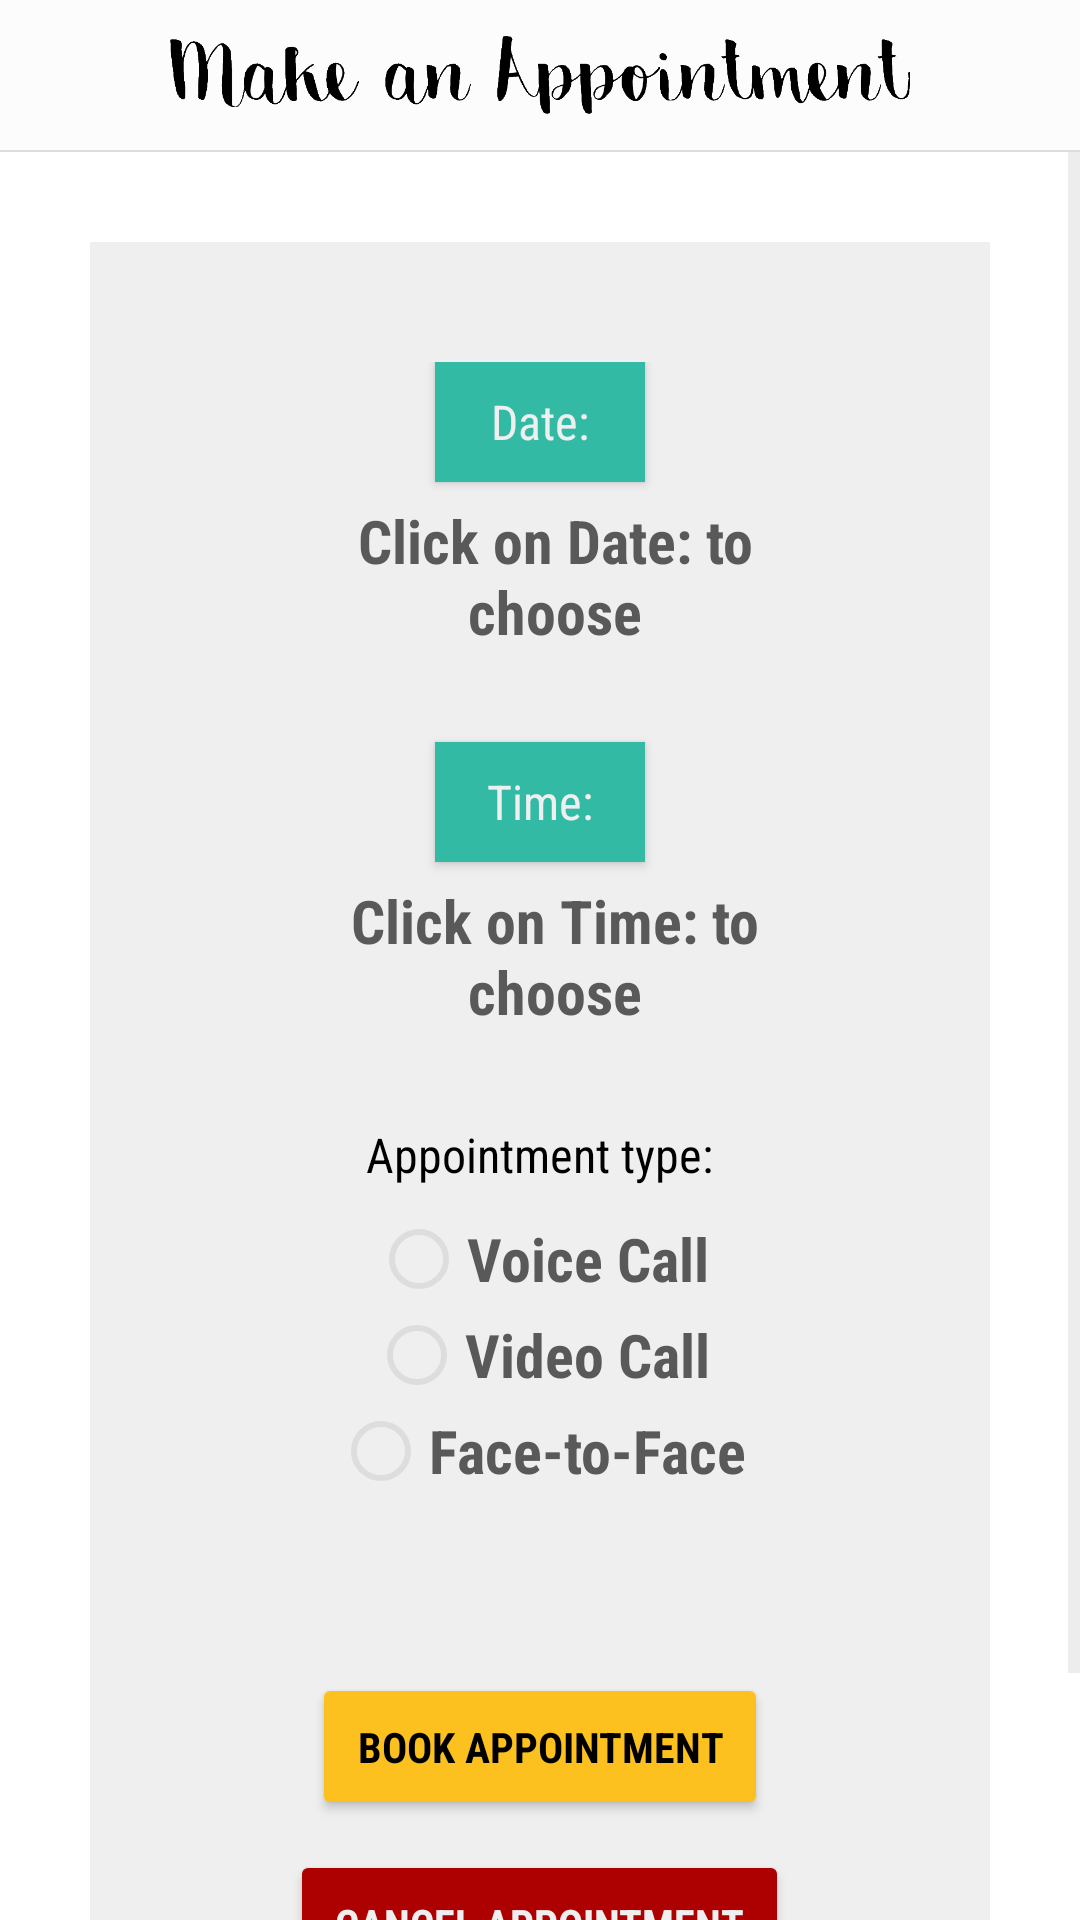

Produce the Android XML layout that renders to this screen, including the resource entries it uses.
<!-- AndroidManifest.xml: application theme AppTheme -->
<!-- res/layout/activity_student_appointments_page_make_an_appointment.xml -->
<?xml version="1.0" encoding="utf-8"?>
<LinearLayout xmlns:android="http://schemas.android.com/apk/res/android"
    xmlns:tools="http://schemas.android.com/tools"
    android:layout_width="match_parent"
    android:layout_height="wrap_content"
    android:orientation="vertical"
    tools:context=".activities.student.StudentAppointmentsPageMakeAnAppointmentActivity">

    <ImageView
        android:layout_width="match_parent"
        android:layout_height="50dp"
        android:src="@drawable/page_makeanappointment"
        android:padding="12dp"
        android:background="@color/powder"/>

    <View
        android:layout_width="match_parent"
        android:layout_height="0.5dp"
        android:background="@color/gainsboro"/>

    <ScrollView
        android:layout_width="match_parent"
        android:layout_height="wrap_content">

        <LinearLayout
            android:orientation="vertical"
            android:layout_width="match_parent"
            android:layout_height="wrap_content"
            android:background="@color/isabelline"
            android:layout_margin="30dp"
            android:gravity="center"
            android:paddingTop="40dp"
            android:paddingStart="50dp"
            android:paddingEnd="50dp"
            android:paddingBottom="20dp">

            <Button
                android:id="@+id/buttonDate"
                android:layout_width="70dp"
                android:layout_height="40dp"
                android:textAlignment="center"
                android:textSize="16dp"
                android:layout_marginBottom="6dp"
                android:fontFamily="sans-serif-condensed"
                android:text="Date:"
                android:background="@color/turquoise"
                android:textColor="@color/isabelline"
                android:textAllCaps="false"/>

            <TextView
                android:id="@+id/showDate"
                android:layout_gravity="center"
                android:layout_width="match_parent"
                android:layout_height="wrap_content"
                android:textSize="20dp"
                android:fontFamily="sans-serif-condensed"
                android:textStyle="bold"
                android:paddingStart="10dp"
                android:textAlignment="center"
                android:layout_marginBottom="30dp"
                android:textColor="@color/darkGrey"
                android:text="Click on Date: to choose"/>

            <Button
                android:id="@+id/buttonTime"
                android:layout_width="70dp"
                android:layout_height="40dp"
                android:layout_marginBottom="6dp"
                android:textAlignment="center"
                android:textSize="16dp"
                android:fontFamily="sans-serif-condensed"
                android:text="Time:"
                android:background="@color/turquoise"
                android:textColor="@color/isabelline"
                android:textAllCaps="false"/>

            <TextView
                android:id="@+id/showTime"
                android:layout_width="match_parent"
                android:layout_height="wrap_content"
                android:textSize="20dp"
                android:fontFamily="sans-serif-condensed"
                android:textStyle="bold"
                android:paddingStart="10dp"
                android:textAlignment="center"
                android:layout_marginBottom="30dp"
                android:textColor="@color/darkGrey"
                android:text="Click on Time: to choose"/>

            <RadioGroup
                xmlns:android="http://schemas.android.com/apk/res/android"
                android:id="@+id/type"
                android:layout_width="match_parent"
                android:layout_height="wrap_content"
                android:gravity="center"
                android:layout_marginBottom="8dp"
                android:orientation="vertical">
                <TextView
                    android:layout_width="wrap_content"
                    android:layout_height="wrap_content"
                    android:textSize="16dp"
                    android:fontFamily="sans-serif-condensed"
                    android:text="Appointment type:"
                    android:textColor="@color/black"/>
                <RadioButton android:id="@+id/radioVoice"
                    android:layout_width="wrap_content"
                    android:layout_height="wrap_content"
                    android:textSize="20dp"
                    android:text="Voice Call"
                    android:textStyle="bold"
                    android:layout_marginTop="8dp"
                    android:fontFamily="sans-serif-condensed"
                    android:textColor="@color/darkGrey"
                    android:onClick="onRadioButtonClicked"/>
                <RadioButton android:id="@+id/radioVideo"
                    android:layout_width="wrap_content"
                    android:layout_height="wrap_content"
                    android:text="Video Call"
                    android:textStyle="bold"
                    android:textSize="20dp"
                    android:fontFamily="sans-serif-condensed"
                    android:textColor="@color/darkGrey"
                    android:onClick="onRadioButtonClicked"/>
                <RadioButton android:id="@+id/radioFace"
                    android:layout_width="wrap_content"
                    android:layout_height="wrap_content"
                    android:text="Face-to-Face"
                    android:textStyle="bold"
                    android:textSize="20dp"
                    android:fontFamily="sans-serif-condensed"
                    android:textColor="@color/darkGrey"
                    android:onClick="onRadioButtonClicked"/>
            </RadioGroup>

            <Button
                android:id="@+id/bookAppointment"
                android:layout_width="wrap_content"
                android:layout_height="wrap_content"
                android:layout_gravity="center"
                android:layout_marginTop="50dp"
                android:layout_marginBottom="10dp"
                android:padding="15dp"
                android:textAllCaps="true"
                android:fontFamily="sans-serif-condensed"
                android:textStyle="bold"
                android:text="Book Appointment"
                android:textColor="@color/black"/>

            <Button
                android:id="@+id/cancelAppointment"
                android:layout_width="wrap_content"
                android:layout_height="wrap_content"
                android:layout_gravity="center"
                android:padding="15dp"
                android:textAllCaps="true"
                android:fontFamily="sans-serif-condensed"
                android:textStyle="bold"
                android:text="Cancel Appointment"
                android:backgroundTint="@color/red"
                android:textColor="@color/isabelline"
                android:layout_marginBottom="50dp"/>


        </LinearLayout>
    </ScrollView>
</LinearLayout>
<!-- resources referenced by this layout -->
<resources>
  <color name="black">#000000</color>
  <color name="darkGrey">#595959</color>
  <color name="gainsboro">#DDDDDD</color>
  <color name="isabelline">#EFEFEF</color>
  <color name="powder">#FCFCFC</color>
  <color name="red">#AD0000</color>
  <color name="turquoise">#32BAA5</color>
  <!-- drawable page_makeanappointment: png bitmap (drawable, 17320 bytes) -->
  <style name="AppTheme" parent="Theme.AppCompat.Light.NoActionBar">
          <item name="android:windowContentTransitions">true</item>
          <item name="android:windowAllowEnterTransitionOverlap">true</item>
          <item name="android:windowAllowReturnTransitionOverlap">true</item>
          <item name="android:windowSharedElementEnterTransition">@android:transition/move</item>
          <item name="android:windowSharedElementExitTransition">@android:transition/move</item>
  
          <item name="android:windowLightStatusBar">true</item>
          <item name="android:statusBarColor">@color/powder</item>
  
          <item name="colorPrimary">@color/white</item>
          <item name="colorAccent">@color/yellow</item>
          <item name="colorPrimaryDark">@color/white</item>
  
          <item name="android:colorBackground">@color/white</item>
          <item name="android:windowBackground">@color/white</item>
  
          <item name="android:textColor">@color/darkGrey</item>
          <item name="android:textColorPrimary">@color/darkGrey</item>
          <item name="android:textColorSecondary">@color/gainsboro</item>
  
          <item name="colorControlNormal">@color/gainsboro</item>
          <item name="colorControlActivated">@color/yellow</item>
          <item name="colorControlHighlight">@color/gainsboro</item>
          <item name="android:textColorHint">@color/gainsboro</item>
          <item name="android:editTextColor">@color/darkGrey</item>
  
          <item name="colorButtonNormal">@color/yellow</item>
          <item name="android:colorButtonNormal">@color/yellow</item>
      </style>
  <color name="white">#ffffff</color>
  <color name="yellow">#fcc11e</color>
</resources>
